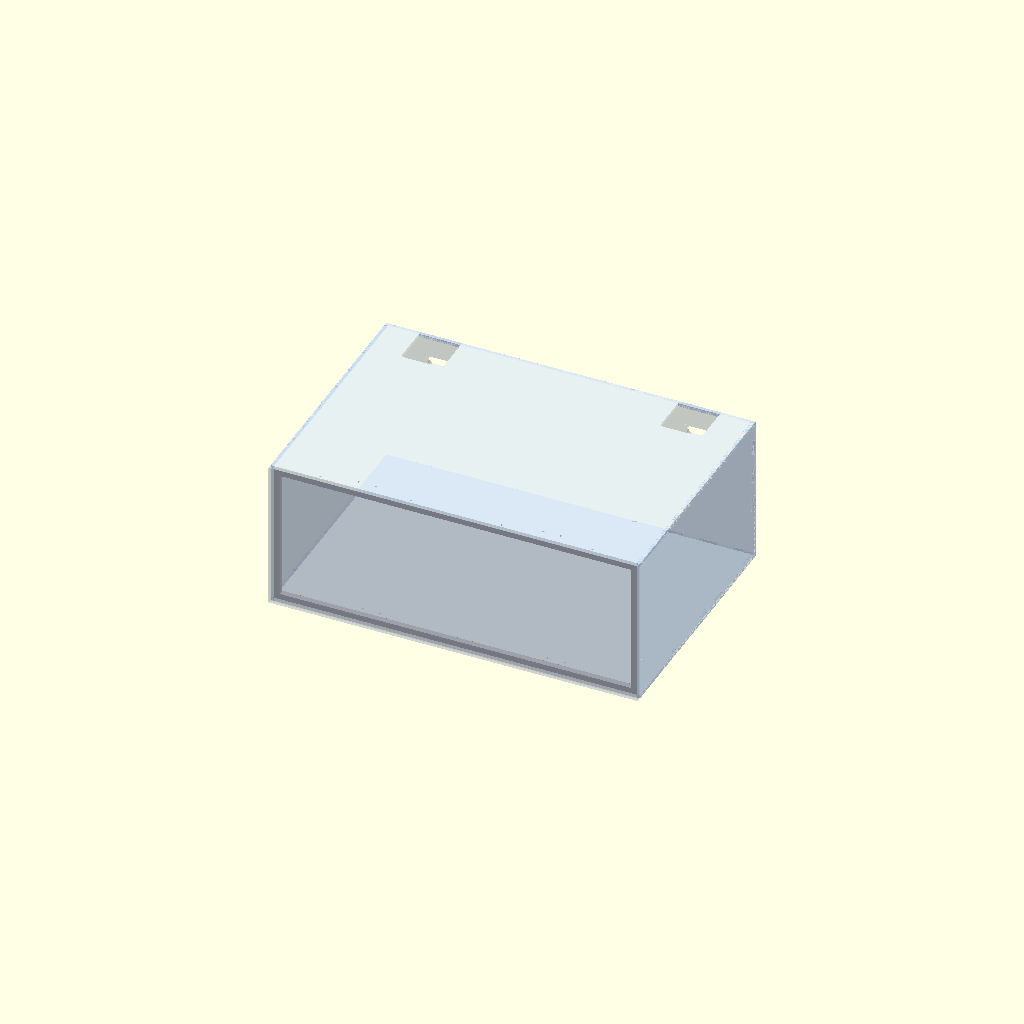
Cell 1: rendered with the file's own defaults.
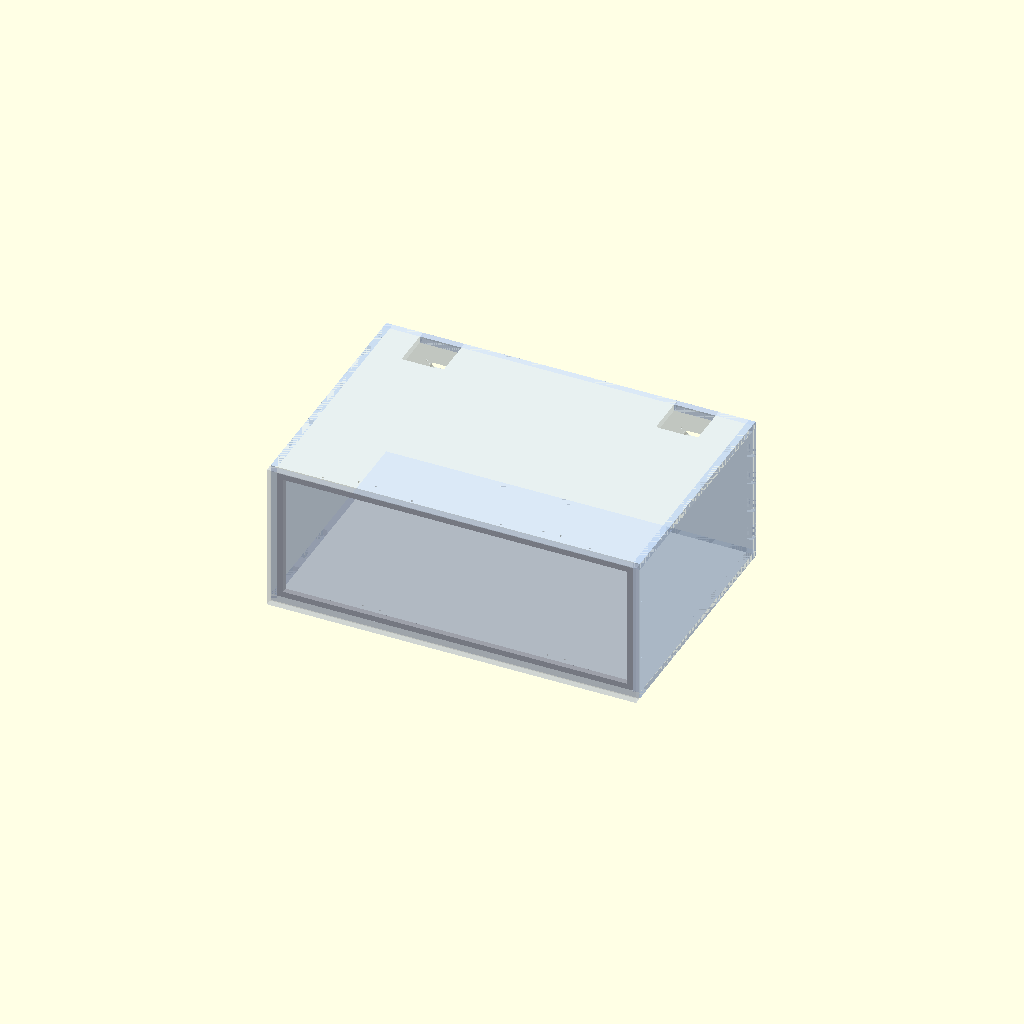
Cell 2: the same model with t = 11.6.
All cells are drawn from one camera (rotation 55°, 0°, 25°, orthographic, colour scheme Cornfield), so only the parameter changes between them.
The OpenSCAD source (2026-10-30_dry_box_panels.scad):
// 2026-10-30: laser-cut 6 mm cast acrylic dry box for the cart's middle bay (647 x 390 x 265).
// Finger-jointed shell (bottom, top, left, right, back), a 10 x 10 aluminum extrusion
// frame inside the front opening (rubber cord pressed into its front slot is the door
// seal; hinges and latches bolt to it), and a plain door (hinge and latch holes later).
// part = "assembly" for a 3D view; a panel name gives its 2D cut outline (export SVG);
// solid = "<panel>" gives that panel as a 3D solid instead (used for checks).
// Axes: x = width, y = depth (y = 0 is the shell's front edge), z = up. Units mm.

part   = "assembly";
solid  = "";
t      = 5.8;      // sheet thickness: "6 mm" cast acrylic, 2026-11-02 caliper maps of the 4 sheets:
                   // bare about 5.4 to 6.0, typical 5.6 to 5.7 (film 0.1 to 0.3). Set near the thick
                   // end so fingers are never recessed; thin spots stand <= 0.4 proud, sand flush.
kerf   = 0.25;     // laser kerf (xTool P3, 6 mm cast acrylic: 0.25 snug in the 2026-10-30 coupon)
finger = 30;       // target finger width
// holes cut smaller than the joints predict: the 0.20-kerf coupon's 10.5 hole measured
// 10.4, i.e. the laser widens small holes by only ~0.10. Holes are drawn so they come
// out at their nominal size after the kerf offset.
hole_kerf = 0.10;
function hole(d) = d + kerf - hole_kerf;

// 2026-11-03: the box rides on the bay's front and back 2020 rails (645 W x 270 H clear,
// shelf lowered; back of the bay open); the door (with its outside 1010 frame and the
// 2.1 mm foam) stands in front of the bay.
// 2026-11-04: shell 430 deep: its front stands 41 mm proud of the bay (20 mm to clear the
// door latches' saddles from the shelf rail, +20 for the 2020 drawer face above) and its back
// still sits 19 mm onto the bay's back rail (back edge at 389 of the 390 bay).
outer  = [640, 430, 258];        // shell width, depth, height
X = outer[0];
Y = outer[1];                    // shell depth; the door sits in front of it
Z = outer[2];

// front frame: 10 x 10 extrusion, flush with the shell's front edge, slot facing forward.
// Top and bottom run the full inside width; the verticals fit between them.
ext      = 10;
ext_h    = X - 2 * t;            // horizontal members
ext_v    = Z - 2 * t - 2 * ext;  // vertical members
screw_d  = 3.4;                  // M3 clearance; screws go into the frame's outer slot (T-nuts)
// 1010 T-slot screws: the channel is 3.2 mm deep from the extrusion face, so the screw tip
// may reach at most tnut_tip past the face (0.2 mm margin). Frame screws: M3 x 8 through t
// reach 8 - t = 2.2 mm (tested 2026-10-30: fits without a washer, no cracking at 5 mm
// edge distance). Anything bolted to the frame (hinges, latches): screw length <=
// part thickness + tnut_tip. Screws that don't go into a T-nut can be longer.
channel  = 3.2;
tnut_tip = channel - 0.2;       // 3.0 mm
n_screw_h = 4;                   // per horizontal member, through the top and bottom panels
n_screw_v = 2;                   // per vertical member, through the side panels

// spool slots
n_slots = 7;
lift    = 12;
spool_d = 210;
spool_z = t + lift + spool_d / 2;
pitch   = (X - 2 * t) / n_slots;
// feeder openings in the top panel: the U1 feeders hang under the top on 3D printed inserts
// that drop into these openings (flange on the top face, sealed with RTV); the insert
// carries the hook windows and latch, and the feeder cable leaves up through it.
// Centered between the two spools each feeder serves (slots 0 | 1 and 5 | 6).
hang_x   = [t + pitch, X - t - pitch];
// 2026-11-03: the feeder's outlet face sits flush with the insert edge (insert v7), and seals
// on 2.1 mm compressed foam against the back wall's inner face, so the opening's back edge
// is the inner face - foam + the insert's 0.2 clearance. Leaves a 1.9 mm web before the joint.
foam     = 2.1;
hang_y   = (Y - t) - foam + 0.2 - 66 / 2;   // 338.5
hang_wh  = [72, 66];             // along x, along y: 61.4 feeder face + ~5 mm insert wall
hang_r   = 3;
// outlet ports in the back panel: the feeders' outlet faces seal against the back wall's
// inner face (square foam ring), so their push-fit collets sit in these obround ports and the
// tubes can be released from outside. One port per feeder spanning both collets. The feeder's
// two case screws are replaced by 2.8 x 35-40 self-tappers driven from behind through
// screw_d2 holes, clamping feeder and seal to the wall.
cord_d   = 20.8;                 // heater cord hole, back panel: PG13.5 gland, 20.6 thread
cord_xz  = [110, 130];
port_dx  = 26;                   // collet centers (measured)
port_d   = 16;                   // port width: collet ring 10 + 3 each side for fingers / a tool
port_z   = Z - t - 40;           // collet centers 40 below the box's inside top (measured)
case_dx  = (54.2 + 39.6) / 2;    // feeder case screws, 46.9 center to center (measured)
case_z   = Z - t - 30;           // 30 below the box's inside top (measured)
screw_d2 = 3.1;                  // clearance for the 2.8 self-tappers

// slabs as [[x0, x1], [y0, y1], [z0, z1]]
SLAB = [
    ["bottom", [[0, X],     [0, Y],     [0, t]]],
    ["top",    [[0, X],     [0, Y],     [Z - t, Z]]],
    ["left",   [[0, t],     [0, Y],     [0, Z]]],
    ["right",  [[X - t, X], [0, Y],     [0, Z]]],
    ["back",   [[0, X],     [Y - t, Y], [0, Z]]],
];
// joints: [owner of even segments, owner of odd segments, axis, a0, a1]
// the bar is the overlap of the two slabs, limited to [a0, a1) along the axis;
// the back corner cubes are excluded from the bars and belong to bottom and top
JOINT = [
    ["left",  "bottom", 1, 0, Y - t],
    ["right", "bottom", 1, 0, Y - t],
    ["left",  "top",    1, 0, Y - t],
    ["right", "top",    1, 0, Y - t],
    ["back",  "bottom", 0, t, X - t],
    ["back",  "top",    0, t, X - t],
    ["back",  "left",   2, t, Z - t],
    ["back",  "right",  2, t, Z - t],
];
CORNER = [  // [owner, cube]
    ["bottom", [[0, t],     [Y - t, Y], [0, t]]],
    ["bottom", [[X - t, X], [Y - t, Y], [0, t]]],
    ["top",    [[0, t],     [Y - t, Y], [Z - t, Z]]],
    ["top",    [[X - t, X], [Y - t, Y], [Z - t, Z]]],
];

function slab(name)  = SLAB[search([name], SLAB)[0]][1];
function isect(a, b) = [for (i = [0 : 2]) [max(a[i][0], b[i][0]), min(a[i][1], b[i][1])]];
function with_axis(b, ax, lo, hi) = [for (i = [0 : 2]) i == ax ? [lo, hi] : b[i]];
function nseg(L) = let(n = max(3, round(L / finger))) n % 2 == 1 ? n : n + 1;
function inside(b, c) = b[0][0] >= c[0][0] && b[0][1] <= c[0][1] && b[1][0] >= c[1][0]
                     && b[1][1] <= c[1][1] && b[2][0] >= c[2][0] && b[2][1] <= c[2][1];

module box(b) {
    translate([b[0][0], b[1][0], b[2][0]])
        cube([b[0][1] - b[0][0], b[1][1] - b[1][0], b[2][1] - b[2][0]]);
}

module panel3d(name) {
    // 2026-11-03: across each feeder opening the top/back joint is one solid back-panel tab
    // (no fingers), and the top panel's opening runs out through its back edge over it
    if (name == "back")
        for (x = hang_x)
            box([[x - hang_wh[0] / 2, x + hang_wh[0] / 2], [Y - t, Y], [Z - t, Z]]);
    difference() {
        box(slab(name));
        // finger segments owned by the other panel of each joint
        for (j = JOINT) if (j[0] == name || j[1] == name) {
            bar = isect(slab(j[0]), slab(j[1]));
            n = nseg(j[4] - j[3]);
            s = (j[4] - j[3]) / n;
            for (k = [0 : n - 1]) if (j[k % 2] != name)
                box(with_axis(bar, j[2], j[3] + k * s, j[3] + (k + 1) * s));
        }
        // corner cubes owned by another panel
        for (c = CORNER) if (c[0] != name && inside(c[1], slab(name))) box(c[1]);
        // frame screws, centered on the extrusion depth
        if (name == "bottom" || name == "top")
            for (i = [0 : n_screw_h - 1])
                translate([t + ext_h * (i + 0.5) / n_screw_h, ext / 2, (name == "bottom" ? 0 : Z - t) - 1])
                    cylinder(d = hole(screw_d), h = t + 2, $fn = 24);
        if (name == "left" || name == "right")
            for (i = [0 : n_screw_v - 1])
                translate([(name == "left" ? 0 : X - t) - 1, ext / 2, t + ext + ext_v * (i + 0.5) / n_screw_v])
                    rotate([0, 90, 0]) cylinder(d = hole(screw_d), h = t + 2, $fn = 24);
        // outlet ports, obround, kerf-corrected like the holes
        if (name == "back")
            for (x = hang_x)
                translate([x, Y - t - 1, port_z]) rotate([-90, 0, 0])
                    hull() for (s = [-1, 1]) translate([s * port_dx / 2, 0, 0])
                        cylinder(d = hole(port_d), h = t + 2, $fn = 48);
        // feeder case screw holes
        if (name == "back")
            for (x = hang_x, s = [-1, 1])
                translate([x + s * case_dx / 2, Y - t - 1, case_z]) rotate([-90, 0, 0])
                    cylinder(d = hole(screw_d2), h = t + 2, $fn = 24);
        // cord hole for a possible heater, a PG13.5 gland closed on a rod stub until then:
        // above the left flat spare, below the feeder, clear of everything
        if (name == "back")
            translate([cord_xz[0], Y - t - 1, cord_xz[1]]) rotate([-90, 0, 0]) cylinder(d = hole(cord_d), h = t + 2, $fn = 64);
        // feeder insert openings, rounded corners, kerf-corrected like the holes
        if (name == "top")
            for (x = hang_x)
                translate([x, hang_y, Z - t - 1]) linear_extrude(t + 2)
                    offset(r = hang_r) square(hang_wh + [1, 1] * (kerf - hole_kerf - 2 * hang_r), center = true);
        // door mounts (2026-11-04_door_mounts.scad), door flipped: hinge at the bottom, latches at
        // the top. Top panel = saddles, bottom panel = loops: 2 M3 each behind the 1010 member,
        // with nylock nuts inside the box.
        if (name == "top")
            for (lx = [X / 4, 3 * X / 4], sx = [-15, 15])
                translate([lx + sx, 17, Z - t - 1]) cylinder(d = hole(3.4), h = t + 2, $fn = 24);
        if (name == "bottom")
            for (lx = [X / 4, 3 * X / 4], sx = [-15, 15])
                translate([lx + sx, 32, -1]) cylinder(d = hole(3.4), h = t + 2, $fn = 24);
        if (name == "top")   // open through the back edge, over the back panel's solid tab
            for (x = hang_x)
                box([[x - hang_wh[0] / 2, x + hang_wh[0] / 2], [hang_y, Y + 1], [Z - t - 1, Z + 1]]);
    }
}

function cord_hole() = [cord_d, cord_xz];
function shell_dims() = [X, Y, Z, t, ext, ext_h, ext_v];   // for the assembly's checks and cut list

module frame3d() {
    for (z = [t, Z - t - ext]) translate([t, 0, z]) cube([ext_h, ext, ext]);
    for (x = [t, X - t - ext]) translate([x, 0, t + ext]) cube([ext, ext, ext_v]);
}

// door (2026-11-04, flipped mounting): a plain 640 x 258 panel, no holes. Its outside 1010
// frame (2 x 640 + 2 x 238) is bonded on with VHB; the top hooks and bottom latch catches
// mount to that frame (2026-11-04_door_mounts.scad).
module door2d() { square([X, Z]); }
module door_cut() { offset(delta = kerf / 2) door2d(); }

// flat outline of a shell panel, rotated into the xy plane
module panel2d(name) {
    offset(delta = kerf / 2) projection()
        if (name == "bottom" || name == "top") panel3d(name);
        else if (name == "back") rotate([90, 0, 0]) panel3d(name);
        else rotate([0, 90, 0]) panel3d(name);
}

module assembly() {
    color([0.80, 0.88, 1.0, 0.45]) for (p = ["bottom", "top", "back"]) panel3d(p);
    color([0.70, 0.80, 0.95, 0.55]) for (p = ["left", "right"]) panel3d(p);
    color("silver") frame3d();
    color([0.85, 0.9, 1.0, 0.3]) translate([0, -foam, 0]) rotate([90, 0, 0])
        linear_extrude(t) door2d();
}

if (solid != "") panel3d(solid);
else if (part == "assembly") assembly();
else if (part == "door") door_cut();
else panel2d(part);

echo(str("shell ", X, " x ", Y, " x ", Z, ", door ", t, " in front; t = ", t,
         "; clear opening ", ext_h - 2 * ext, " x ", ext_v));
echo(str("outlet ports ", port_dx + port_d, " x ", port_d, " at z ", port_z, ", x ", hang_x,
         "; case screws ", case_dx, " apart at z ", case_z, "; feeder openings ", hang_wh, " at x ", hang_x,
         ", y ", hang_y, " (y ", hang_y - hang_wh[1] / 2, " to ", hang_y + hang_wh[1] / 2,
         "; back joint at ", Y - t, ")"));
echo(str("extrusion cut list: 2 x ", ext_h, ", 2 x ", ext_v,
         " (one of each per 1000 mm stick, ", 1000 - ext_h - ext_v, " left over)"));
Customizer parameters (derived from the source; name, type, default, range or options):
part: string, default "assembly"
solid: string, default ""
t: number, default 5.8
kerf: number, default 0.25
finger: number, default 30
hole_kerf: number, default 0.1
